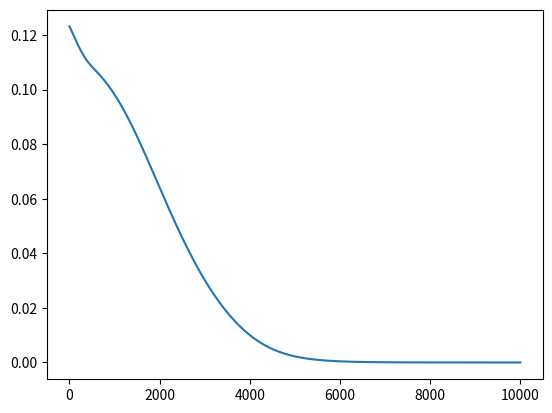

This chart was generated by the following Python code:
# importing libraries
import numpy as np
import matplotlib.pyplot as plt

# creating the input array
X=np.array([[1,0,1,0], [1,0,1,1], [0,1,0,1]])

# converting the input in matrix form
X = X.T
print ('\n Input:')
print(X)

# shape of input array
print('\n Shape of Input:', X.shape)

# creating the output array
y=np.array([[1],[1],[0]])

# output in matrix form
y = y.T

print ('\n Actual Output:')
print(y)

# shape of output array
print('\n Shape of Output:', y.shape)

# defining the Sigmoid Function
def sigmoid (x):
    return 1/(1 + np.exp(-x))

# defining the hyperparameters of the model
lr=0.001 # learning rate
inputlayer_neurons = X.shape[0] # number of features in data set
hiddenlayer_neurons = 3 # number of hidden layers neurons
output_neurons = 1 # number of neurons at output layer

epochs = 10000 # number of epochs

# initializing weight
w_ih=np.random.uniform(size=(inputlayer_neurons,hiddenlayer_neurons))
w_ho=np.random.uniform(size=(hiddenlayer_neurons,output_neurons))

error_adam = []
# parameters for Adam
beta_1 = 0.9
beta_2 = 0.9
u_ih = 0
u_ho = 0
v_ih = 0
v_ho = 0
for i in range(epochs):
    # Forward Propogation
    
    # hidden layer activations
    hidden_layer_input=np.dot(w_ih.T,X)
    hiddenlayer_activations = sigmoid(hidden_layer_input)    
    # calculating the output
    output_layer_input=np.dot(w_ho.T,hiddenlayer_activations)
    output = sigmoid(output_layer_input)
    
    
    # Backward Propagation
    
    # calculating error
    error = np.square(y-output)/2
    error_wrt_output = -(y-output)
    output_wrt_Z2 = np.multiply(output,(1-output))
    Z2_wrt_who = hiddenlayer_activations
    # rate of change of error w.r.t weight between output and hidden layer
    error_wrt_who = np.dot(Z2_wrt_who,(error_wrt_output*output_wrt_Z2).T)
    Z2_wrt_h1 = w_ho
    h1_wrt_Z1 = np.multiply(hiddenlayer_activations,(1-hiddenlayer_activations))
    Z1_wrt_wih = X
    # rate of change of error w.r.t weights between input and hidden layer
    error_wrt_wih = np.dot(Z1_wrt_wih,(h1_wrt_Z1*np.dot(Z2_wrt_h1,(error_wrt_output*output_wrt_Z2))).T)
    
    # weighted squared gradients
    u_ho = beta_1 * u_ho + (1-beta_1) * np.square(error_wrt_who)
    u_ih = beta_1 * u_ih + (1-beta_1) * np.square(error_wrt_wih)
    
    # weighted gradients
    v_ho = beta_2 * v_ho + (1-beta_2)*error_wrt_who
    v_ih = beta_2 * v_ih + (1-beta_2)*error_wrt_wih
    
    # updating the learning rate
    new_lr_o = lr / np.sqrt(u_ho.sum())
    new_lr_h = lr / np.sqrt(u_ih.sum())

    # updating the weights
    w_ho = w_ho - new_lr_o * v_ho
    w_ih = w_ih - new_lr_h * v_ih
    error_adam.append(np.average(error))


    # visualizing the error after each epoch
plt.plot(np.arange(1,epochs+1), np.array(error_adam))
plt.show()
